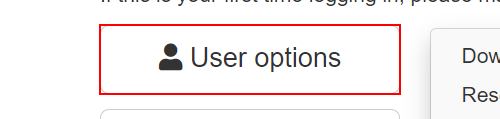
Task: Robotic Enterprise Framework
Workflow: Acme_WebSystem_Login

Step 1 [try]: find the button in window 'ACME System 1 - Dashboard' (msedge.exe)

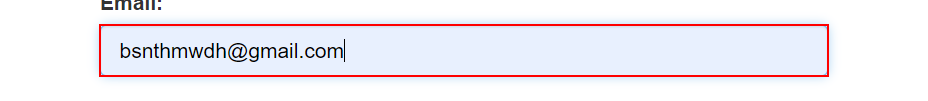
Step 2: find the text box in window 'ACME System 1 - Log In' (msedge.exe)

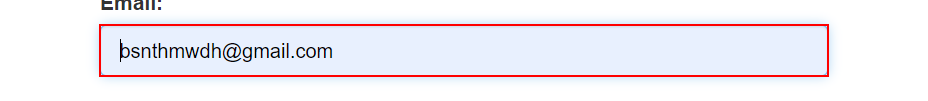
Step 3 [try]: type [in_UserName] into the text box in window 'ACME System 1 - Log In' (msedge.exe)

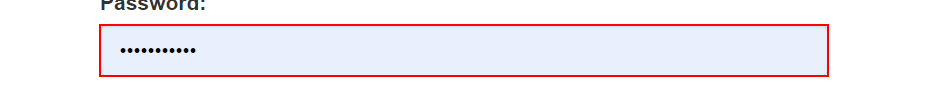
Step 4: type a value into the text box in window 'ACME System 1 - Log In' (msedge.exe)

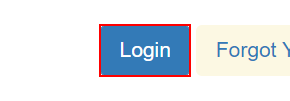
Step 5: click on the button in window 'ACME System 1 - Log In' (msedge.exe)

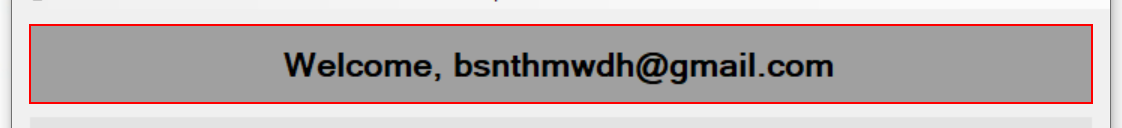
Step 6 [try]: find 'label3' (acme-system3.exe)